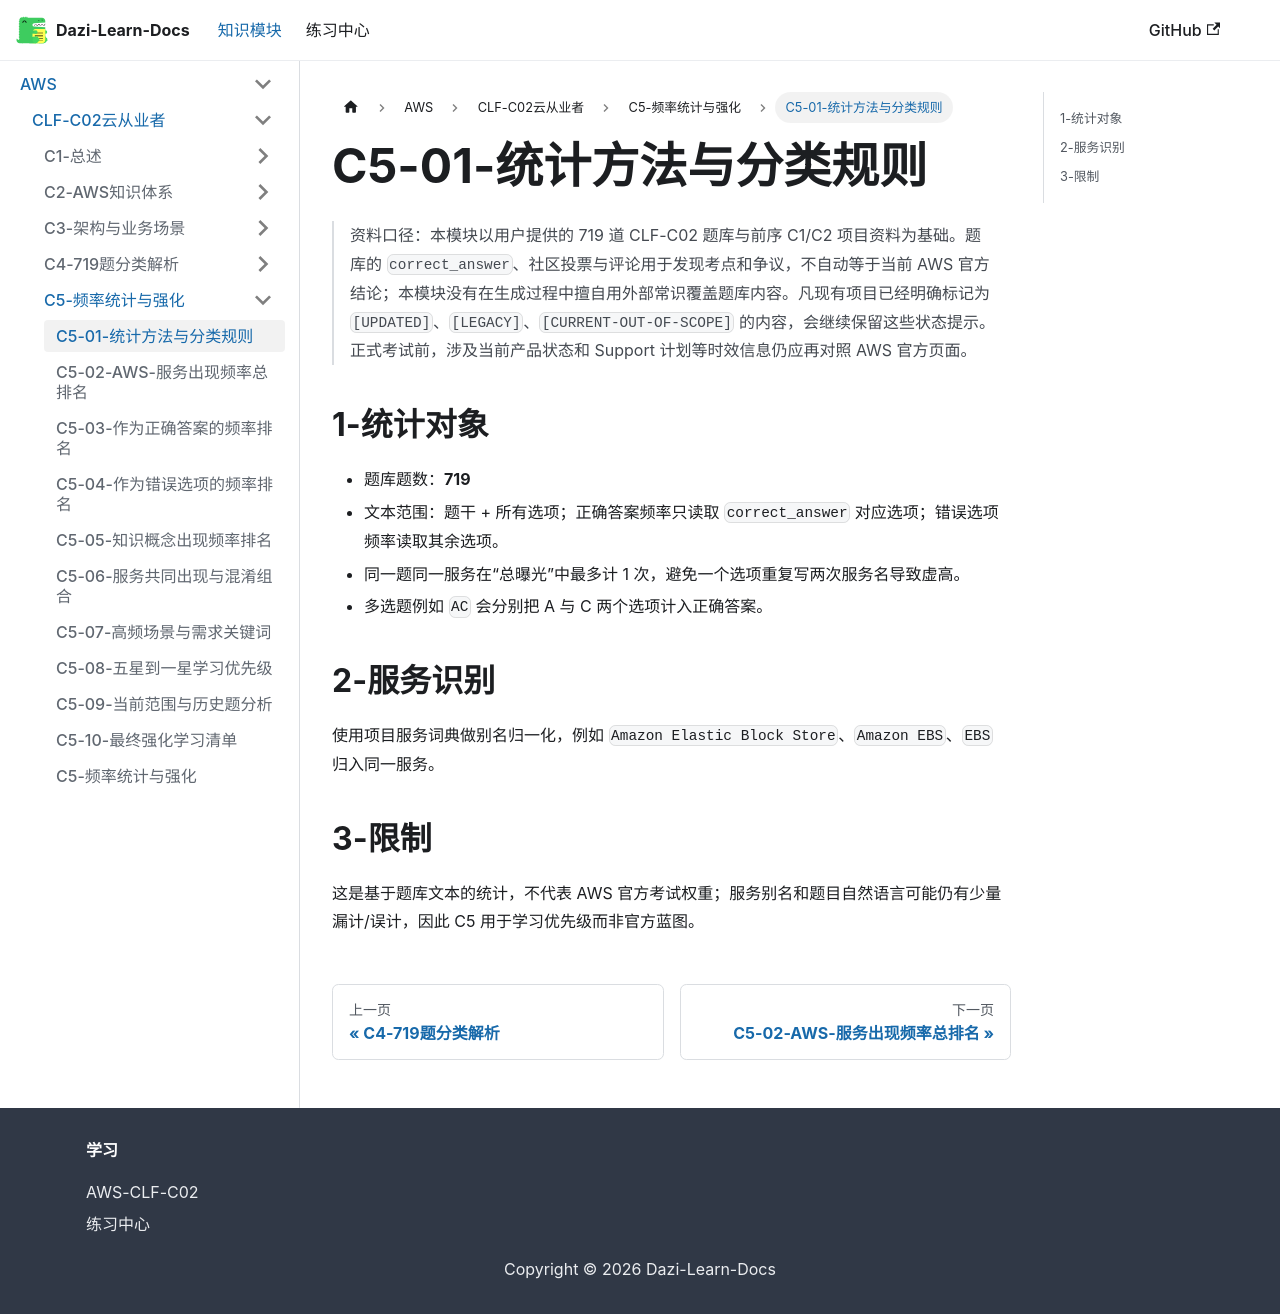

repository: weizhiqimail/dazi-learn-docs · page: docs/aws/clf-c02/C5-频率统计与强化/C5-01-统计方法与分类规则.html · generator: docusaurus

# C5-01-统计方法与分类规则

> 资料口径：本模块以用户提供的 719 道 CLF-C02 题库与前序 C1/C2 项目资料为基础。题库的 `correct_answer`、社区投票与评论用于发现考点和争议，不自动等于当前 AWS 官方结论；本模块没有在生成过程中擅自用外部常识覆盖题库内容。凡现有项目已经明确标记为 `[UPDATED]`、`[LEGACY]`、`[CURRENT-OUT-OF-SCOPE]` 的内容，会继续保留这些状态提示。正式考试前，涉及当前产品状态和 Support 计划等时效信息仍应再对照 AWS 官方页面。

## 1-统计对象

- 题库题数：**719**
- 文本范围：题干 + 所有选项；正确答案频率只读取 `correct_answer` 对应选项；错误选项频率读取其余选项。
- 同一题同一服务在“总曝光”中最多计 1 次，避免一个选项重复写两次服务名导致虚高。
- 多选题例如 `AC` 会分别把 A 与 C 两个选项计入正确答案。

## 2-服务识别

使用项目服务词典做别名归一化，例如 `Amazon Elastic Block Store`、`Amazon EBS`、`EBS` 归入同一服务。

## 3-限制

这是基于题库文本的统计，不代表 AWS 官方考试权重；服务别名和题目自然语言可能仍有少量漏计/误计，因此 C5 用于学习优先级而非官方蓝图。
